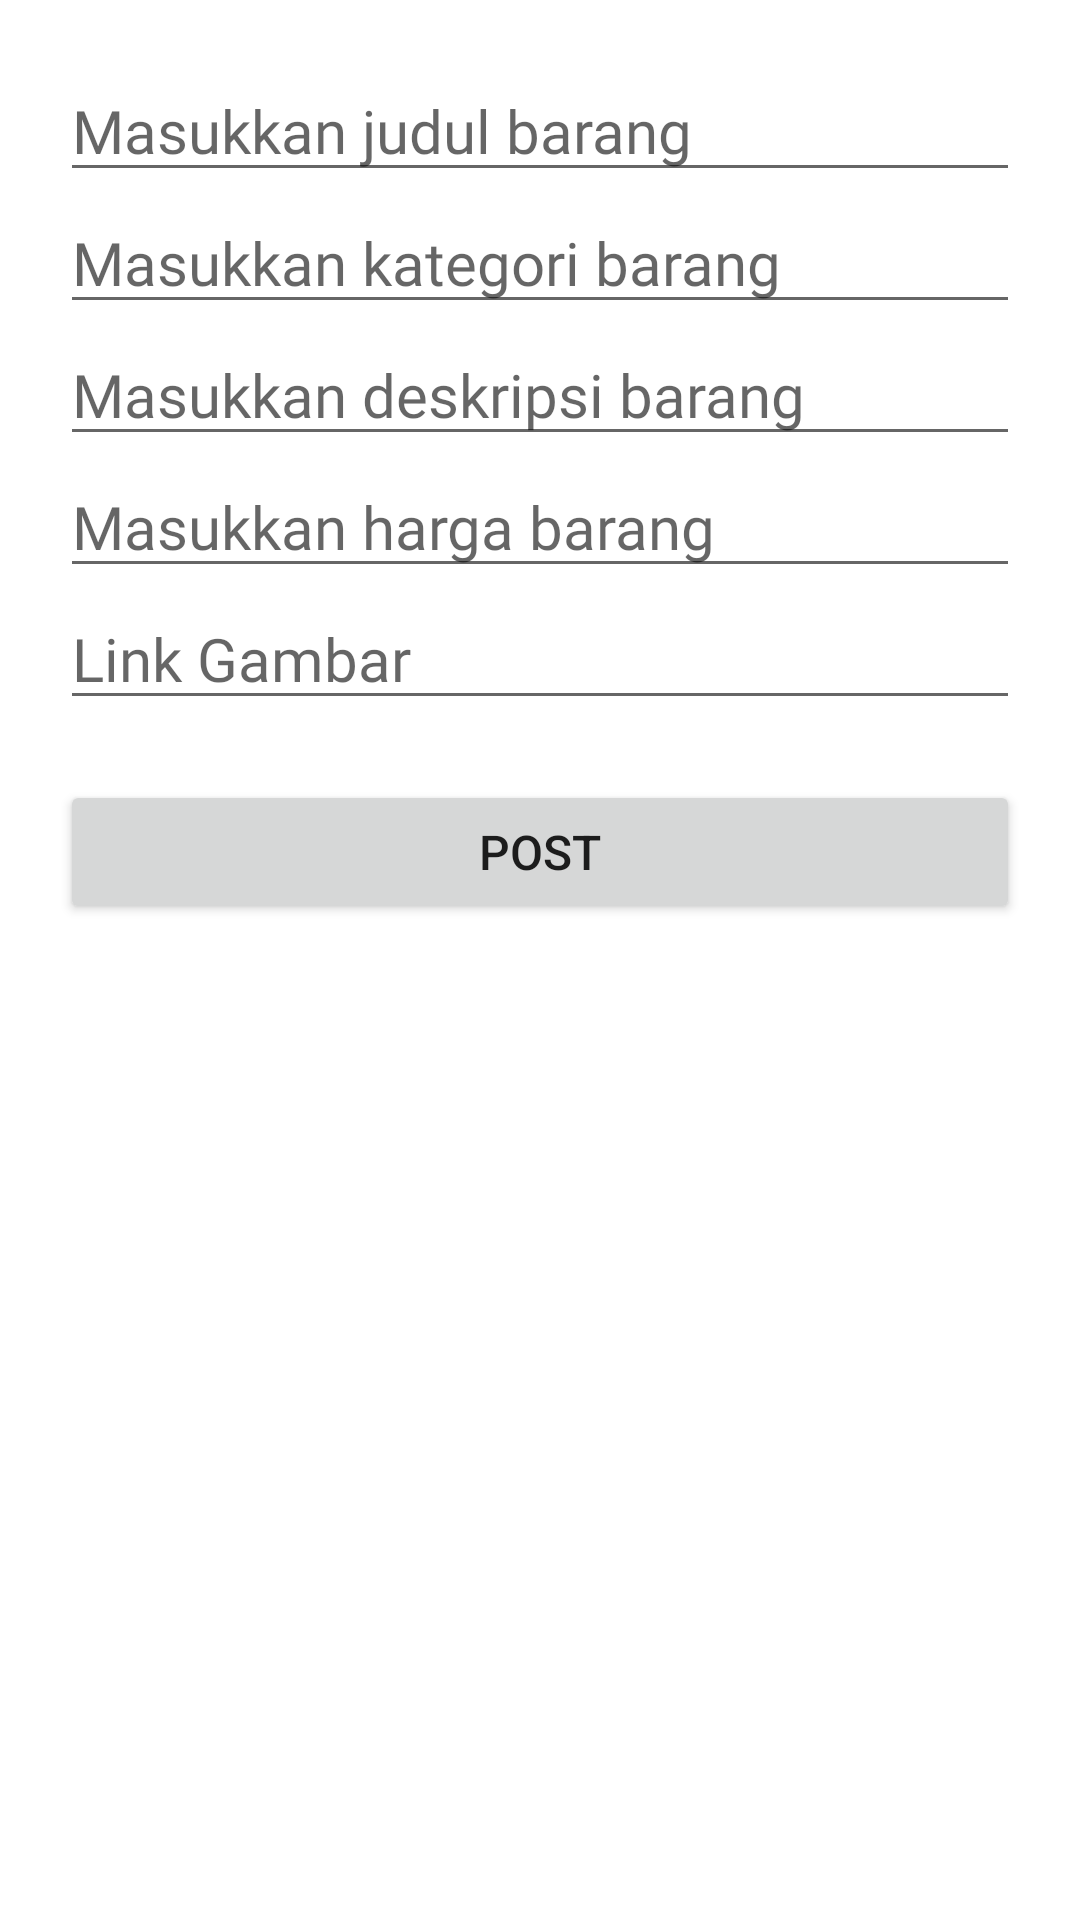

Produce the Android XML layout that renders to this screen, including the resource entries it uses.
<!-- AndroidManifest.xml: application theme Theme.ChallengeChapter5 -->
<!-- res/layout/activity_post.xml -->
<?xml version="1.0" encoding="utf-8"?>
<LinearLayout xmlns:android="http://schemas.android.com/apk/res/android"
    xmlns:app="http://schemas.android.com/apk/res-auto"
    xmlns:tools="http://schemas.android.com/tools"
    android:layout_width="match_parent"
    android:layout_height="match_parent"
    android:orientation="vertical"
    android:padding="20dp"
    tools:context=".PostActivity">

    <EditText
        android:layout_width="match_parent"
        android:layout_height="wrap_content"
        android:id="@+id/etTitleItem"
        android:hint="Masukkan judul barang"
        android:textSize="20sp"
        android:fontFamily="@font/montserratmedium"/>

    <EditText
        android:layout_width="match_parent"
        android:layout_height="wrap_content"
        android:id="@+id/etCategoryItem"
        android:hint="Masukkan kategori barang"
        android:textSize="20sp"
        android:fontFamily="@font/montserratmedium"/>

    <EditText
        android:layout_width="match_parent"
        android:layout_height="wrap_content"
        android:id="@+id/etDescriptionItem"
        android:hint="Masukkan deskripsi barang"
        android:textSize="20sp"
        android:fontFamily="@font/montserratmedium"/>

    <EditText
        android:layout_width="match_parent"
        android:layout_height="wrap_content"
        android:id="@+id/etPriceItem"
        android:hint="Masukkan harga barang"
        android:textSize="20sp"
        android:fontFamily="@font/montserratmedium"/>

    <EditText
        android:layout_width="match_parent"
        android:layout_height="wrap_content"
        android:id="@+id/etLinkImage"
        android:hint="Link Gambar"
        android:textSize="20sp"
        android:fontFamily="@font/montserratmedium"/>

    <Button
        android:layout_width="match_parent"
        android:layout_height="wrap_content"
        android:id="@+id/btnPost"
        android:text="Post"
        android:textSize="16sp"
        android:layout_marginTop="20dp"/>

</LinearLayout>
<!-- resources referenced by this layout -->
<resources>
  <style name="Theme.ChallengeChapter5" parent="Theme.MaterialComponents.DayNight.DarkActionBar">
          
          <item name="colorPrimary">@color/bukapalak</item>
          <item name="colorPrimaryVariant">@color/bukapalak_light</item>
          <item name="colorOnPrimary">@color/white</item>
          
          <item name="colorSecondary">@color/bukapalak</item>
          <item name="colorSecondaryVariant">@color/bukapalak_light</item>
          <item name="colorOnSecondary">@color/black</item>
          
          <item name="android:statusBarColor" tools:targetApi="l">?attr/colorPrimaryVariant</item>
          
      </style>
  <color name="bukapalak">#e31c55</color>
  <color name="bukapalak_light">#ff4e80</color>
  <color name="white">#FFFFFFFF</color>
  <color name="black">#FF000000</color>
</resources>
